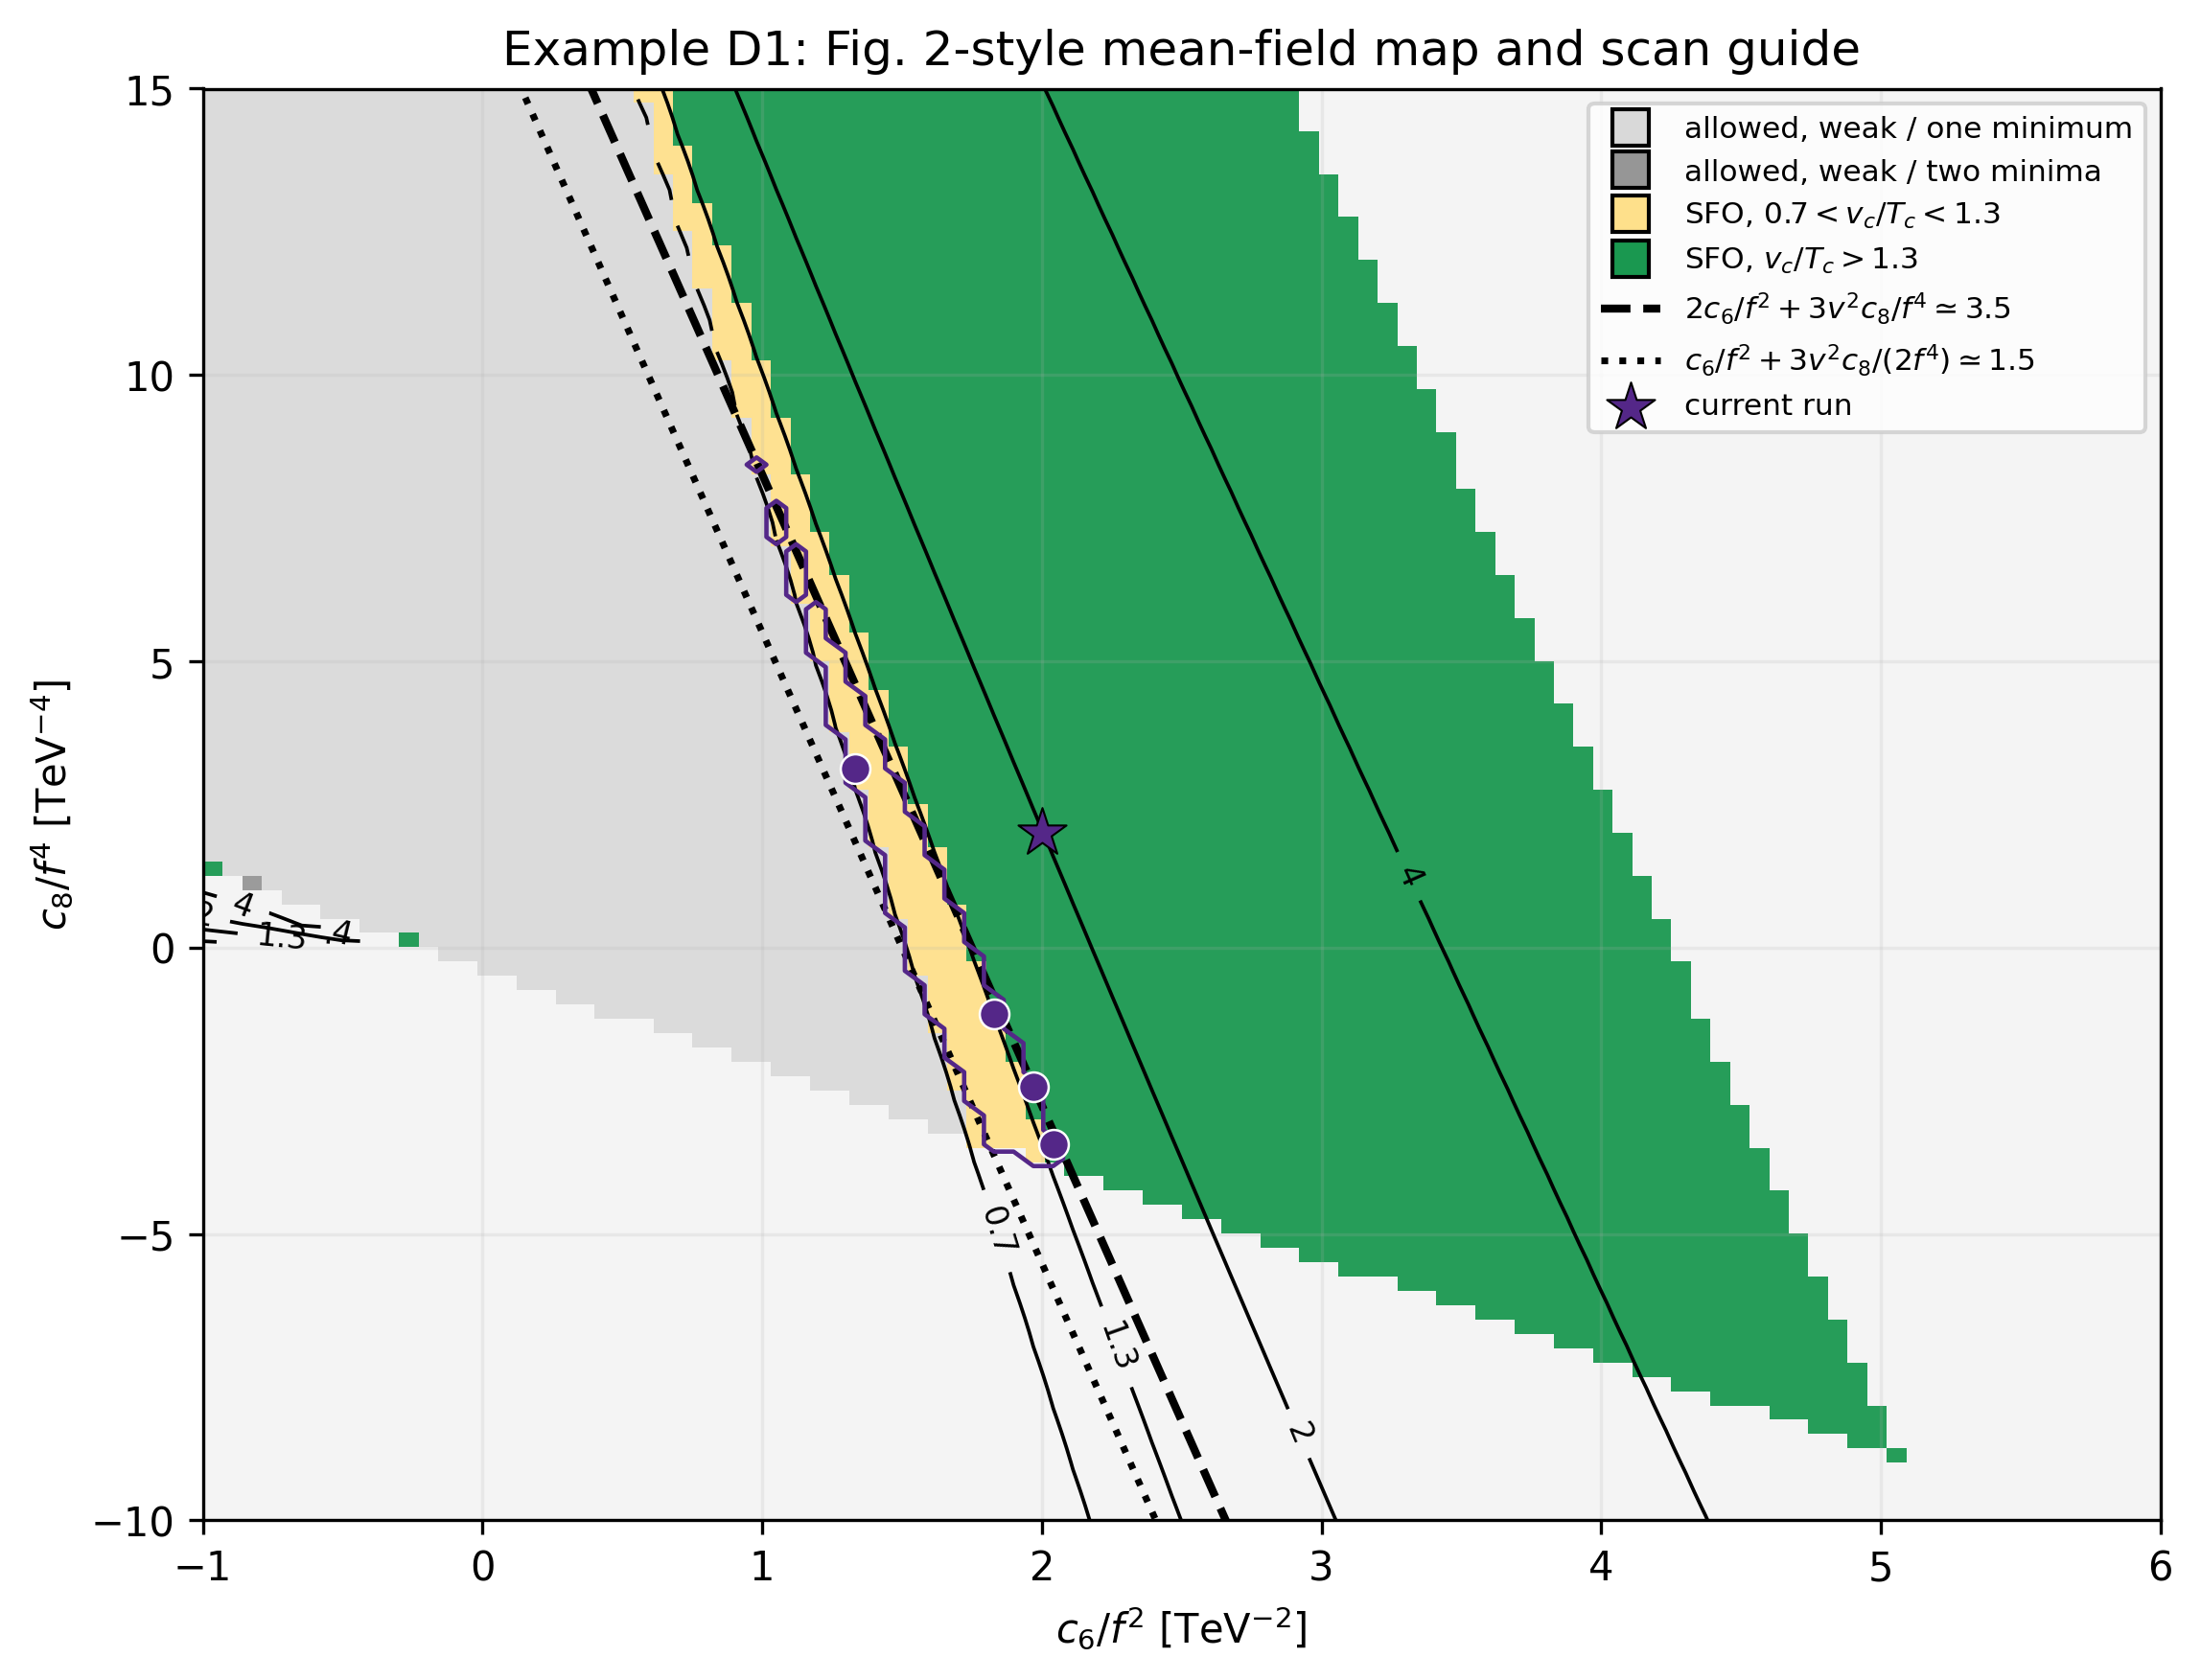

The data file committed next to this chart (first rows):
c6_over_f2_TeV2, c8_over_f4_TeV4, allowed_T0, has_second_tree_minimum_below_f, mean_field_vc_GeV, mean_field_Tc_GeV, mean_field_vc_over_Tc, category, category_label, combo_no_nucleation_guide, combo_too_weak_guide, expected_useful_for_full_scan
-1.0, -10.0, False, False, 368.8, 62.68, 5.884, 0, excluded / not allowed at T=0, -3.815, -1.908, False
-0.9293, -10.0, False, False, 370.3, 61.43, 6.028, 0, excluded / not allowed at T=0, -3.674, -1.837, False
-0.8586, -10.0, False, False, 371.8, 60.1, 6.186, 0, excluded / not allowed at T=0, -3.533, -1.766, False
-0.7879, -10.0, False, False, 373.4, 58.68, 6.362, 0, excluded / not allowed at T=0, -3.391, -1.696, False
-0.7172, -10.0, False, False, 375, 57.17, 6.559, 0, excluded / not allowed at T=0, -3.25, -1.625, False
-0.6465, -10.0, False, False, 376.7, 55.56, 6.78, 0, excluded / not allowed at T=0, -3.108, -1.554, False
-0.5758, -10.0, False, False, 378.4, 53.83, 7.031, 0, excluded / not allowed at T=0, -2.967, -1.483, False
-0.5051, -10.0, False, False, 380.3, 51.95, 7.32, 0, excluded / not allowed at T=0, -2.826, -1.413, False
-0.4343, -10.0, False, False, 382.2, 49.92, 7.656, 0, excluded / not allowed at T=0, -2.684, -1.342, False
-0.3636, -10.0, False, False, 384.2, 47.7, 8.053, 0, excluded / not allowed at T=0, -2.543, -1.271, False
-0.2929, -10.0, False, False, 386.2, 45.27, 8.533, 0, excluded / not allowed at T=0, -2.401, -1.201, False
-0.2222, -10.0, False, False, 388.4, 42.56, 9.126, 0, excluded / not allowed at T=0, -2.26, -1.13, False
-0.1515, -10.0, False, False, 390.6, 39.52, 9.886, 0, excluded / not allowed at T=0, -2.119, -1.059, False
-0.08081, -10.0, False, False, 393, 36.04, 10.9, 0, excluded / not allowed at T=0, -1.977, -0.9885, False
-0.0101, -10.0, False, False, 395.4, 31.98, 12.37, 0, excluded / not allowed at T=0, -1.836, -0.9178, False
0.06061, -10.0, False, False, 398, 27.04, 14.72, 0, excluded / not allowed at T=0, -1.694, -0.8471, False
0.1313, -10.0, False, False, 400.6, 20.59, 19.46, 0, excluded / not allowed at T=0, -1.553, -0.7764, False
0.202, -10.0, False, False, 403.4, 9.95, 40.54, 0, excluded / not allowed at T=0, -1.411, -0.7057, False
0.2727, -10.0, False, False, , , , 0, excluded / not allowed at T=0, -1.27, -0.635, False
0.3434, -10.0, False, False, , , , 0, excluded / not allowed at T=0, -1.129, -0.5643, False
0.4141, -10.0, False, False, , , , 0, excluded / not allowed at T=0, -0.9872, -0.4936, False
0.4848, -10.0, False, False, , , , 0, excluded / not allowed at T=0, -0.8458, -0.4229, False
0.5556, -10.0, False, False, , , , 0, excluded / not allowed at T=0, -0.7044, -0.3522, False
0.6263, -10.0, False, False, , , , 0, excluded / not allowed at T=0, -0.563, -0.2815, False
0.697, -10.0, False, False, , , , 0, excluded / not allowed at T=0, -0.4215, -0.2108, False
0.7677, -10.0, False, False, , , , 0, excluded / not allowed at T=0, -0.2801, -0.1401, False
0.8384, -10.0, False, False, , , , 0, excluded / not allowed at T=0, -0.1387, -0.06936, False
0.9091, -10.0, False, False, , , , 0, excluded / not allowed at T=0, 0.002702, 0.001351, False
0.9798, -10.0, False, False, , , , 0, excluded / not allowed at T=0, 0.1441, 0.07206, False
1.051, -10.0, False, False, , , , 0, excluded / not allowed at T=0, 0.2855, 0.1428, False
1.121, -10.0, False, False, , , , 0, excluded / not allowed at T=0, 0.4269, 0.2135, False
1.192, -10.0, False, False, , , , 0, excluded / not allowed at T=0, 0.5684, 0.2842, False
1.263, -10.0, False, False, , , , 0, excluded / not allowed at T=0, 0.7098, 0.3549, False
1.333, -10.0, False, False, , , , 0, excluded / not allowed at T=0, 0.8512, 0.4256, False
1.404, -10.0, False, False, , , , 0, excluded / not allowed at T=0, 0.9926, 0.4963, False
1.475, -10.0, False, False, , , , 0, excluded / not allowed at T=0, 1.134, 0.567, False
1.545, -10.0, False, False, , , , 0, excluded / not allowed at T=0, 1.275, 0.6377, False
1.616, -10.0, False, False, , , , 0, excluded / not allowed at T=0, 1.417, 0.7084, False
1.687, -10.0, False, False, , , , 0, excluded / not allowed at T=0, 1.558, 0.7791, False
1.758, -10.0, False, False, , , , 0, excluded / not allowed at T=0, 1.7, 0.8498, False
1.828, -10.0, False, False, , , , 0, excluded / not allowed at T=0, 1.841, 0.9205, False
1.899, -10.0, False, False, , , , 0, excluded / not allowed at T=0, 1.982, 0.9912, False
1.97, -10.0, False, False, , , , 0, excluded / not allowed at T=0, 2.124, 1.062, False
2.04, -10.0, False, False, 24.12, 115, 0.2098, 0, excluded / not allowed at T=0, 2.265, 1.133, False
2.111, -10.0, False, False, 60.41, 113.1, 0.5343, 0, excluded / not allowed at T=0, 2.407, 1.203, False
2.182, -10.0, False, False, 81.09, 111.2, 0.7292, 0, excluded / not allowed at T=0, 2.548, 1.274, False
2.253, -10.0, False, False, 96.78, 109.4, 0.8848, 0, excluded / not allowed at T=0, 2.69, 1.345, False
2.323, -10.0, False, False, 109.7, 107.6, 1.019, 0, excluded / not allowed at T=0, 2.831, 1.415, False
2.394, -10.0, False, False, 120.7, 105.9, 1.14, 0, excluded / not allowed at T=0, 2.972, 1.486, False
2.465, -10.0, False, False, 130.3, 104.2, 1.251, 0, excluded / not allowed at T=0, 3.114, 1.557, False
2.535, -10.0, False, False, 138.9, 102.5, 1.354, 0, excluded / not allowed at T=0, 3.255, 1.628, False
2.606, -10.0, False, False, 146.6, 100.9, 1.453, 0, excluded / not allowed at T=0, 3.397, 1.698, False
2.677, -10.0, False, False, 153.6, 99.31, 1.546, 0, excluded / not allowed at T=0, 3.538, 1.769, False
2.747, -10.0, False, False, 159.9, 97.73, 1.637, 0, excluded / not allowed at T=0, 3.679, 1.84, False
2.818, -10.0, False, False, 165.8, 96.16, 1.724, 0, excluded / not allowed at T=0, 3.821, 1.91, False
2.889, -10.0, False, False, 171.2, 94.61, 1.809, 0, excluded / not allowed at T=0, 3.962, 1.981, False
2.96, -10.0, False, False, 176.2, 93.07, 1.893, 0, excluded / not allowed at T=0, 4.104, 2.052, False
3.03, -10.0, False, False, 180.8, 91.53, 1.975, 0, excluded / not allowed at T=0, 4.245, 2.123, False
3.101, -10.0, False, False, 185.1, 90, 2.057, 0, excluded / not allowed at T=0, 4.387, 2.193, False
3.172, -10.0, False, False, 189.2, 88.47, 2.138, 0, excluded / not allowed at T=0, 4.528, 2.264, False
... 9,940 more rows
